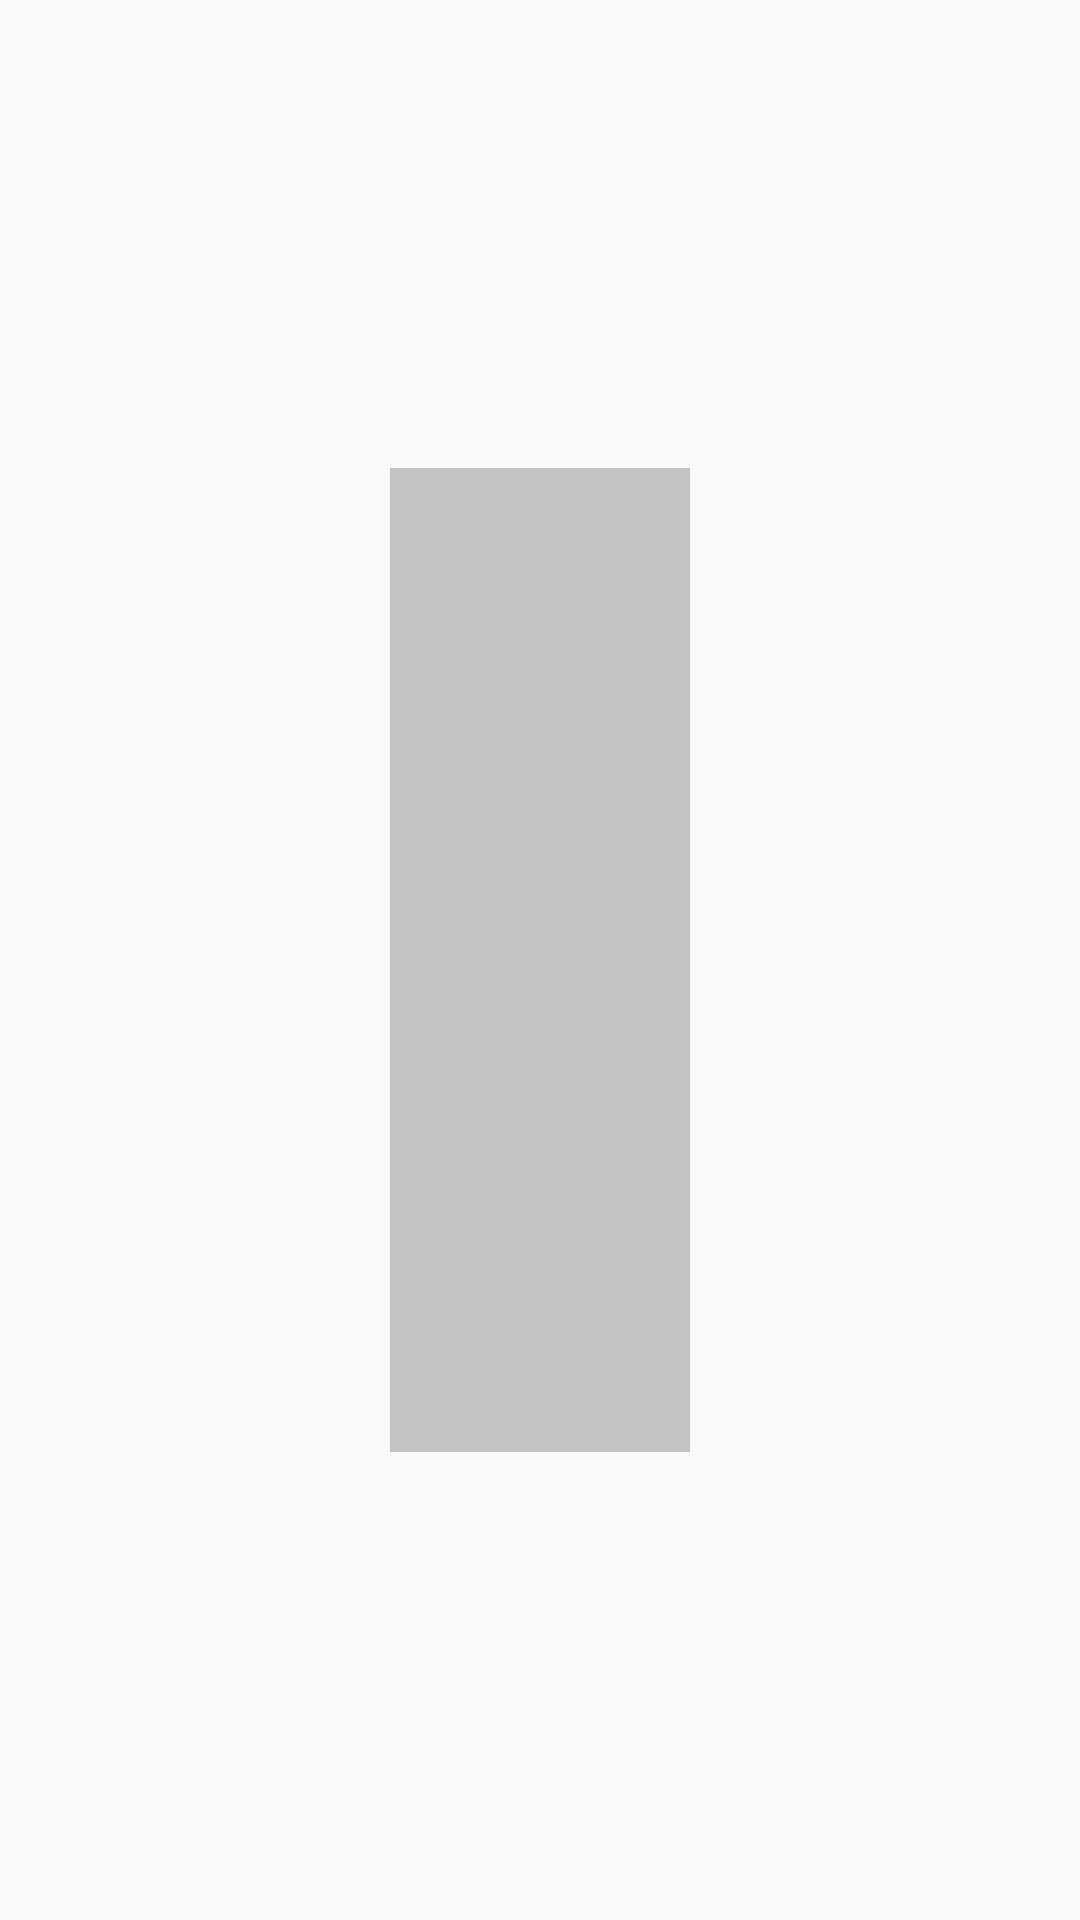

Layout XML and referenced resources for this Android screen:
<!-- AndroidManifest.xml: application theme AppTheme -->
<!-- res/layout/level_indicator_layout.xml -->
<?xml version="1.0" encoding="utf-8"?>
<android.support.constraint.ConstraintLayout
    xmlns:android="http://schemas.android.com/apk/res/android"
    android:layout_width="match_parent"
    android:layout_height="match_parent"
    android:rotation="270"
    xmlns:app="http://schemas.android.com/apk/res-auto">

    <SeekBar
        android:id="@+id/level_indicator"
        style="@android:style/Widget.Material.Light.SeekBar"
        android:layout_width="match_parent"
        android:layout_height="match_parent"
        android:progressDrawable="@drawable/custom_seekbar"
        android:thumb="@drawable/custom_thumb_adjustable"
        app:layout_constraintEnd_toEndOf="parent"
        app:layout_constraintStart_toStartOf="parent"
        app:layout_constraintTop_toTopOf="parent" />

</android.support.constraint.ConstraintLayout>
<!-- resources referenced by this layout -->
<resources>
  <!-- drawable custom_seekbar (drawable) -->
  <layer-list xmlns:android="http://schemas.android.com/apk/res/android" >
  
      <item
          android:id="@android:id/background">
          <shape android:shape="rectangle" >
              <size
                  android:height="100dp"
                  android:width="100dp"/>
              <solid android:color="@color/grey"/>
          </shape>
      </item>
      <item android:id="@android:id/progress">
          <clip android:drawable="@color/green"/>
      </item>
  
  </layer-list>
  <style name="AppTheme" parent="Theme.AppCompat.Light.DarkActionBar">
  		
  		<item name="colorPrimary">@color/colorPrimary</item>
  		<item name="colorPrimaryDark">@color/colorPrimaryDark</item>
  		<item name="colorAccent">@color/colorAccent</item>
  	</style>
  <color name="grey">#c3c3c3</color>
  <color name="green">#2cb000</color>
  <color name="colorPrimary">#3e3e3e</color>
  <color name="colorPrimaryDark">#292929</color>
  <color name="colorAccent">#cc0b0b</color>
</resources>
